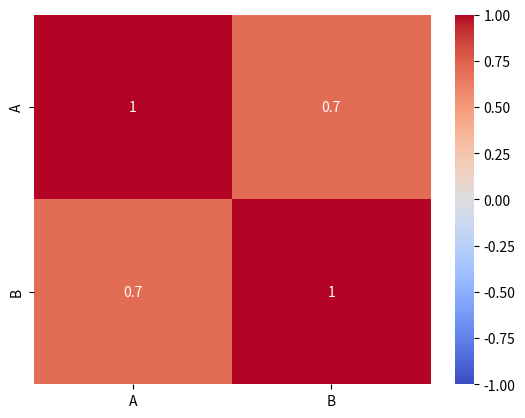

Write the Python code that produced this figure.
import pandas as pd
data ={ 'A':[2 , 3 , 1 , 4,5],'B':[3,  1,   2 , 4,5]}
df=pd.DataFrame(data)
correlation_matrix=df.corr()
print(correlation_matrix)
correlation_AB = df['A'].corr(df['B'])
print(correlation_AB)
import seaborn as sns
import matplotlib.pyplot as plt

# Using the same dataframe and correlation_matrix from above
sns.heatmap(correlation_matrix, annot=True, cmap='coolwarm', vmin=-1, vmax=1)

plt.show()
